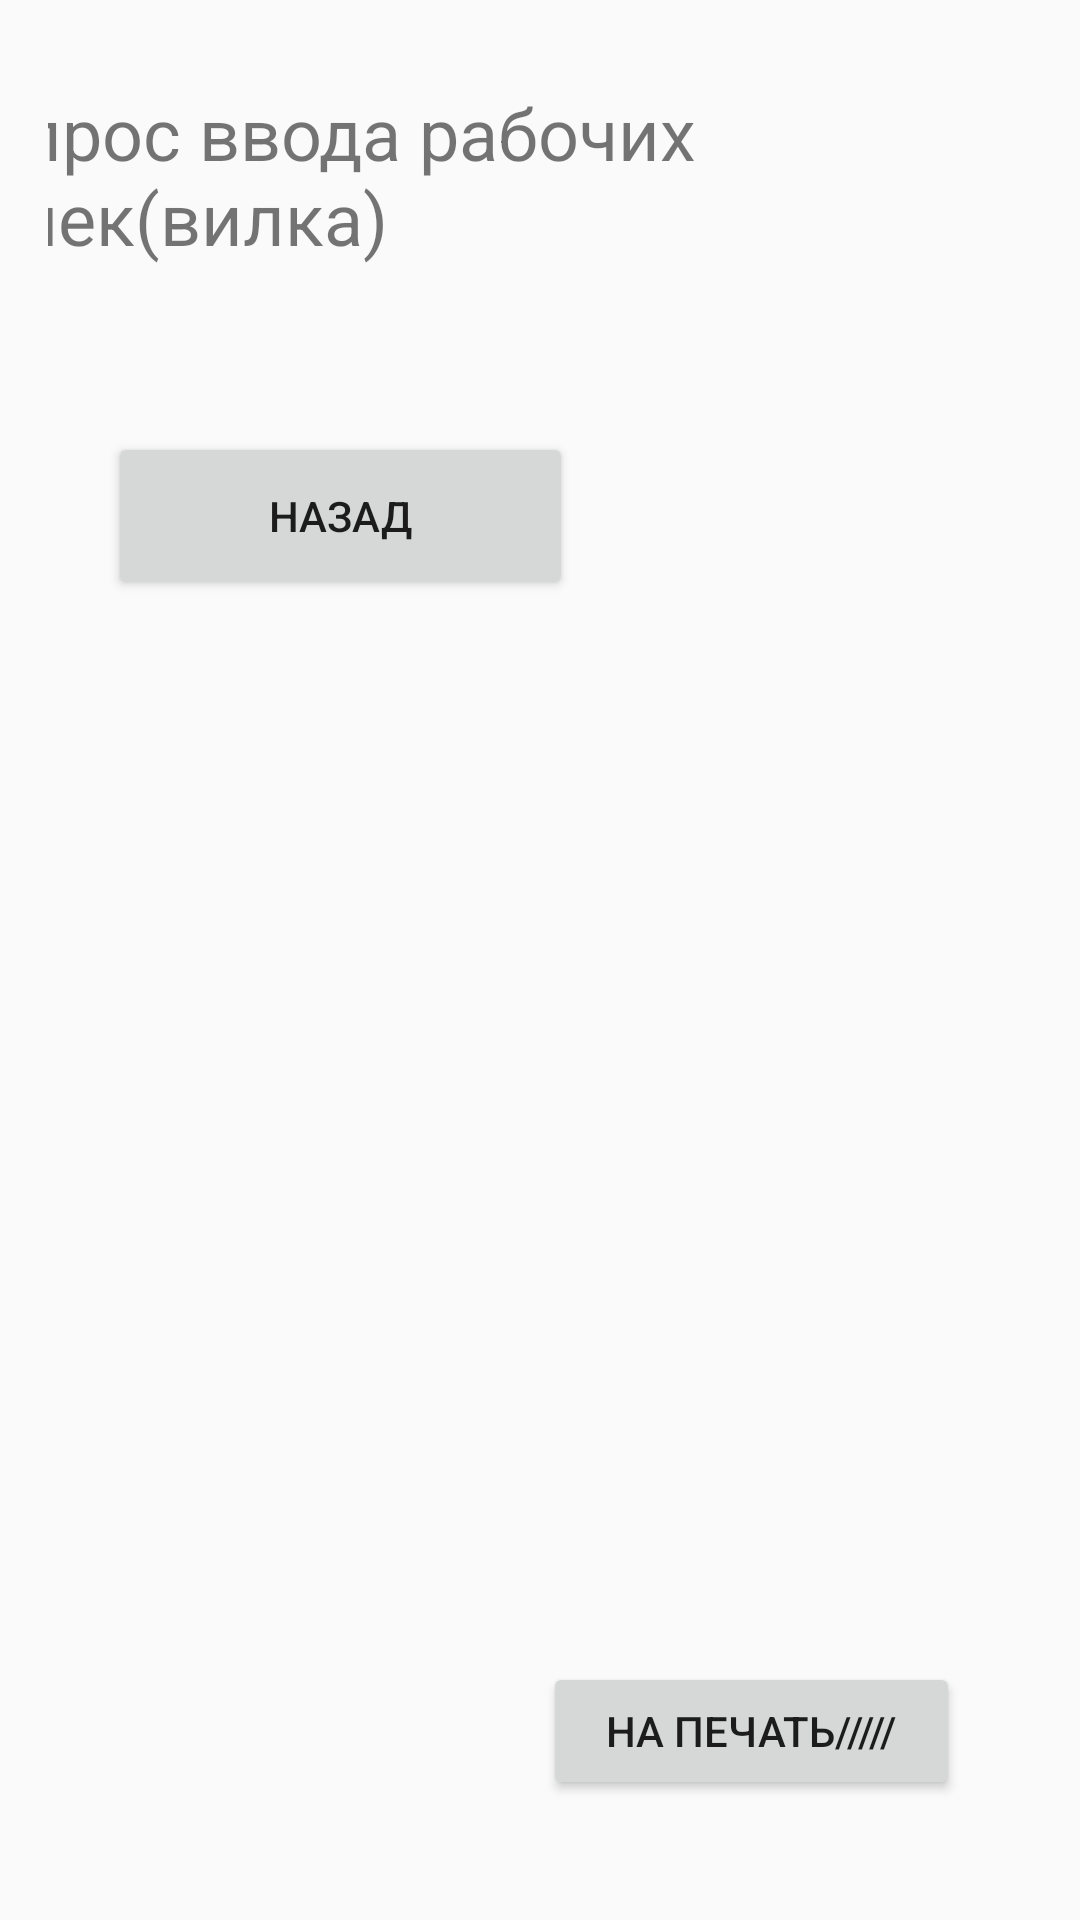

Write the Android layout XML for this screen, with the resource values it uses.
<!-- AndroidManifest.xml: application theme Theme.AppCompat.Light.DarkActionBar -->
<!-- res/layout/activity_dots_request.xml -->
<?xml version="1.0" encoding="utf-8"?>
<androidx.constraintlayout.widget.ConstraintLayout xmlns:android="http://schemas.android.com/apk/res/android"
    xmlns:app="http://schemas.android.com/apk/res-auto"
    xmlns:tools="http://schemas.android.com/tools"
    android:layout_width="match_parent"
    android:layout_height="match_parent"
    android:orientation="vertical"
    android:gravity="center"
    android:padding="16dp">

    <TextView
        android:layout_width="355dp"
        android:layout_height="82dp"
        android:layout_marginTop="12dp"
        android:layout_marginEnd="8dp"
        android:text="запрос ввода рабочих точек(вилка)"
        android:textSize="24sp"
        app:layout_constraintEnd_toEndOf="parent"
        app:layout_constraintTop_toTopOf="parent" />

    <Button
        android:id="@+id/btn_to_result_data"
        android:layout_width="155dp"
        android:layout_height="56dp"
        android:layout_marginStart="20dp"
        android:layout_marginTop="128dp"
        android:text="Назад"
        app:layout_constraintStart_toStartOf="parent"
        app:layout_constraintTop_toTopOf="parent" />

    <Button
        android:id="@+id/btn_to_end_and_save"
        android:layout_width="139dp"
        android:layout_height="46dp"
        android:layout_marginEnd="24dp"
        android:layout_marginBottom="24dp"
        android:text="На печать/////"
        app:layout_constraintBottom_toBottomOf="parent"
        app:layout_constraintEnd_toEndOf="parent" />

</androidx.constraintlayout.widget.ConstraintLayout>
<!-- resources referenced by this layout -->
<resources>

</resources>
